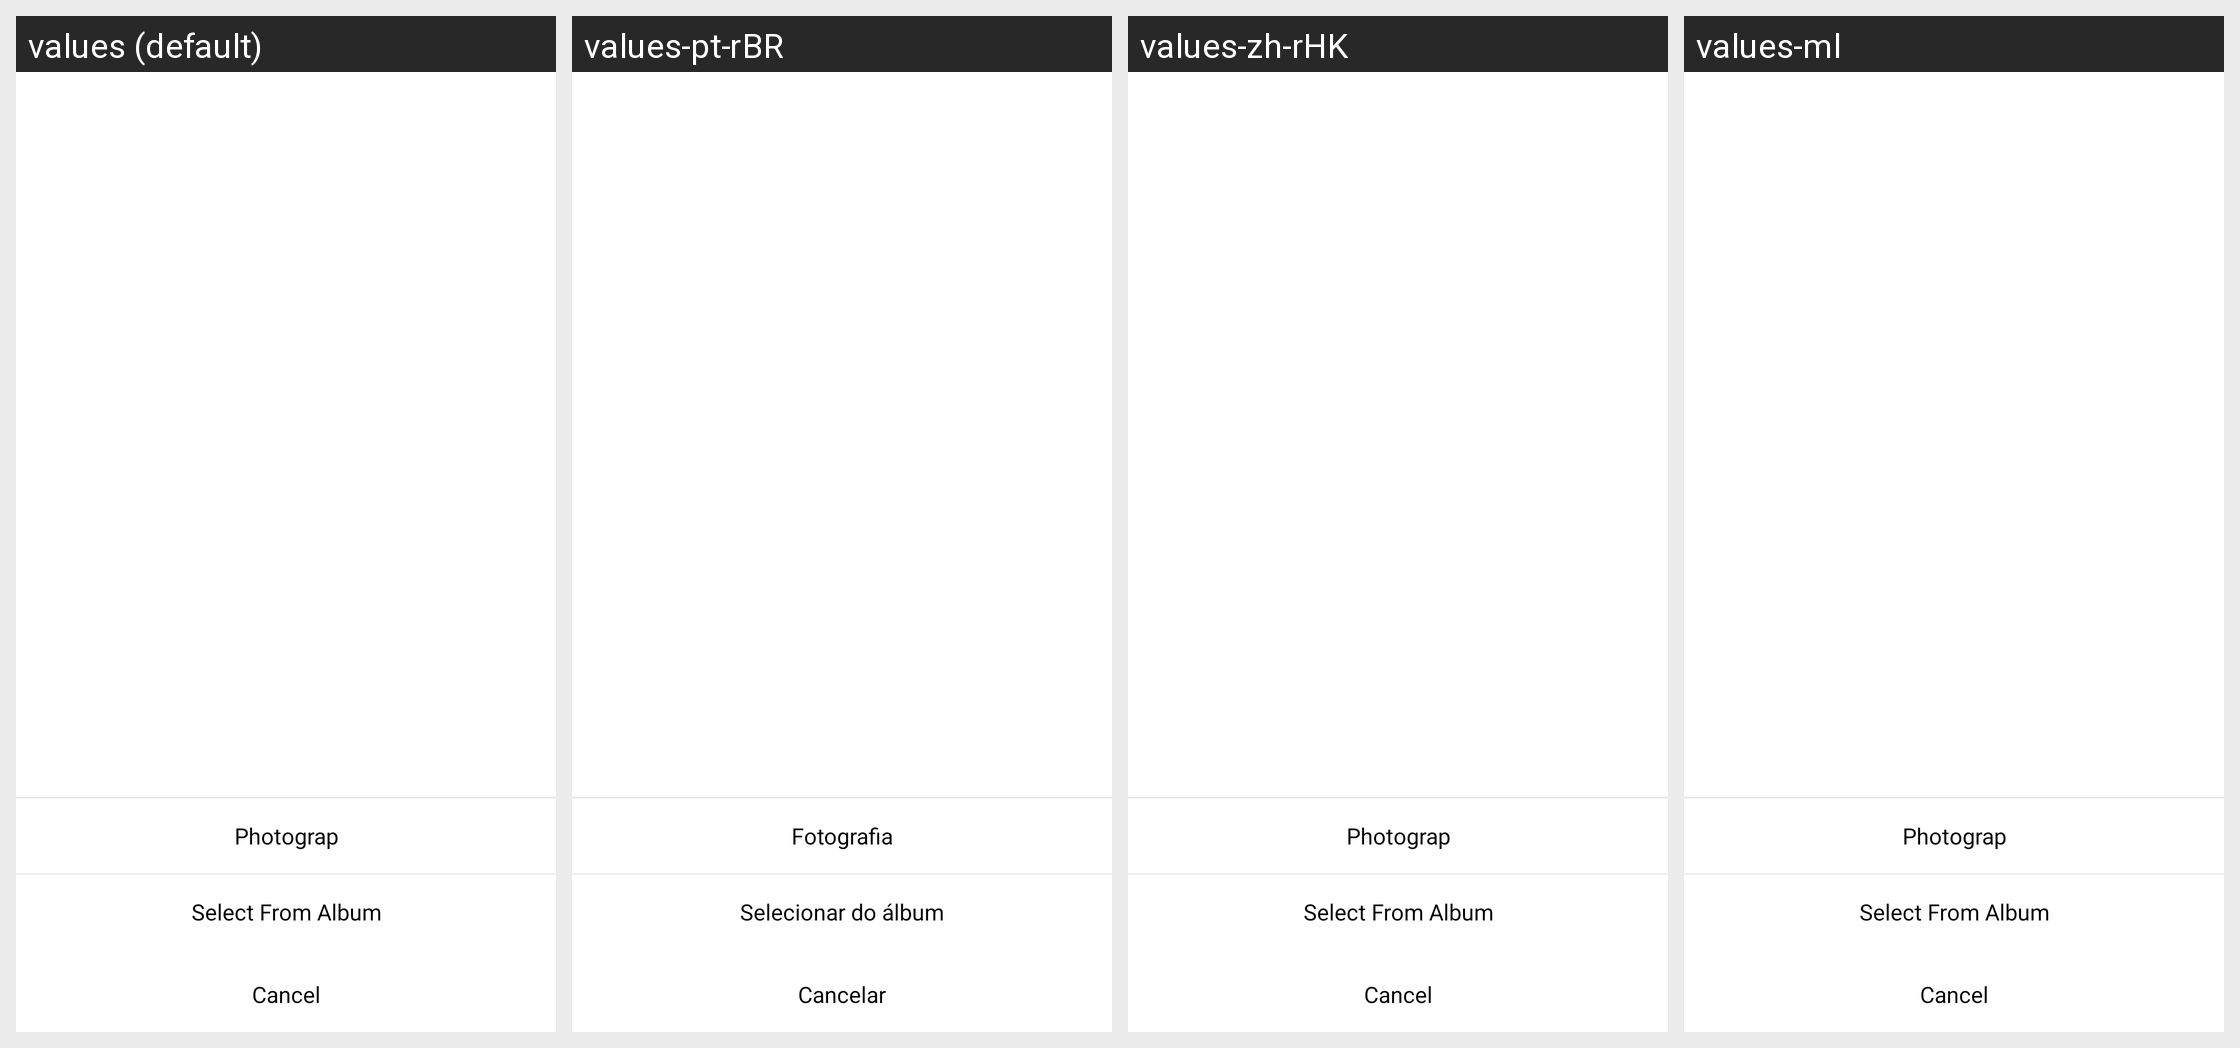

Strings drawn on this Android screen and how each of the app's shown locales translates them:
Android screen res/layout/pop_upload_img.xml rendered under 4 locales, left to right: values (default), values-pt-rBR, values-zh-rHK, values-ml. Device: Nexus 5 (rendered at 1080×1920; each locale shown at half size, 540×960, under a caption strip naming it); theme OttTheme.Base.Normal.
Other locales in the repository, not shown: values-af, values-am, values-ar, values-as, values-az, values-be, values-bg, values-bn, values-bs, values-ca, values-cs, values-da, values-de, values-el, values-en, values-en-rGB, values-es, values-es-rUS, values-et, values-eu, values-fa, values-fi, values-fr, values-fr-rCA, values-gl, values-gu, values-hi, values-hr, values-hu, values-hy, values-in, values-is, values-it, values-iw, values-ja, values-ka, values-kk, values-km, values-kn, values-ko, values-ko-rKR, values-ky, values-lo, values-lt, values-lv, values-mk, values-mn, values-mr, values-ms, values-my, values-nb, values-ne, values-nl, values-or, values-pa, values-pl, values-pt-rPT, values-ro, values-ru, values-si, values-sk, values-sl, values-sq, values-sr, values-sv, values-sw, values-ta, values-te, values-th, values-tl, values-tr, values-uk, values-ur, values-uz, values-vi, values-zh, values-zh-rCN, values-zh-rTW, values-zu.
Strings drawn on this screen, with the default value and each locale's value (text and hints the layout hard-codes, and strings that could not be matched under every locale, appear in the picture but are not listed):

photograph
  values: Photograp
  values-pt-rBR: Fotografia
  values-zh-rHK: Photograp  [not translated; the default value is used]
  values-ml: Photograp  [not translated; the default value is used]

select_from_album
  values: Select From Album
  values-pt-rBR: Selecionar do álbum
  values-zh-rHK: Select From Album  [not translated; the default value is used]
  values-ml: Select From Album  [not translated; the default value is used]

details_cancle
  values: Cancel
  values-pt-rBR: Cancelar
  values-zh-rHK: Cancel  [not translated; the default value is used]
  values-ml: Cancel  [not translated; the default value is used]
